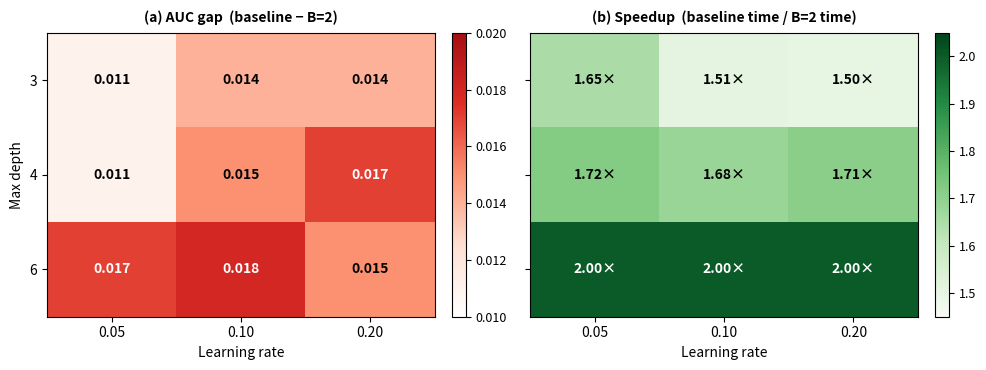

Write the Python code that produced this figure.
"""
Fig. 1 — Hyperparameter Sensitivity Heatmaps (Covertype)
=========================================================
Generates:
    fig1_hparam_sensitivity.emf  — vector, insert into Word
    fig1_hparam_sensitivity.pdf  — vector, for final PDF submission
    fig1_hparam_sensitivity.png  — 300 DPI backup

Run locally on Windows. Requires matplotlib >= 3.5.
"""

import numpy as np
import matplotlib
matplotlib.use("Agg")
import matplotlib.pyplot as plt
import matplotlib.ticker as ticker
from matplotlib.colors import LinearSegmentedColormap

OUT = "./"   # change to your output folder if needed

# ── Data ──────────────────────────────────────────────────────────
learning_rates = [0.05, 0.10, 0.20]
max_depths     = [3, 4, 6]

# AUC gap grid (baseline AUC - B=2 AUC), rows=depth, cols=lr
auc_gap = np.array([
    [0.011, 0.014, 0.014],   # depth=3
    [0.011, 0.015, 0.017],   # depth=4
    [0.017, 0.018, 0.015],   # depth=6
])

# Speedup grid (baseline_time / b2_time), rows=depth, cols=lr
speedup = np.array([
    [1.65, 1.51, 1.50],      # depth=3
    [1.72, 1.68, 1.71],      # depth=4
    [2.00, 2.00, 2.00],      # depth=6
])

# ── Colour maps ───────────────────────────────────────────────────
# AUC gap — white (low/good) to dark red (high/bad)
cmap_gap = LinearSegmentedColormap.from_list(
    "gap_cmap", ["#FFFFFF", "#FEE0D2", "#FC9272", "#DE2D26", "#A50F15"]
)
# Speedup — white (low) to dark green (high/good)
cmap_spd = LinearSegmentedColormap.from_list(
    "spd_cmap", ["#F7FCF5", "#C7E9C0", "#74C476", "#238B45", "#00441B"]
)

# ── Figure setup ──────────────────────────────────────────────────
fig, axes = plt.subplots(1, 2, figsize=(10, 3.8))
fig.patch.set_facecolor("white")  # type: ignore

lr_labels    = ["0.05", "0.10", "0.20"]
depth_labels = ["3", "4", "6"]

def draw_heatmap(ax, data, cmap, vmin, vmax, title,
                 fmt, xlabel, ylabel, show_ylabel):
    im = ax.imshow(data, cmap=cmap, vmin=vmin, vmax=vmax,
                   aspect="auto")

    # Tick labels
    ax.set_xticks(range(len(lr_labels)))
    ax.set_xticklabels(lr_labels, fontsize=10)
    ax.set_yticks(range(len(depth_labels)))
    if show_ylabel:
        ax.set_yticklabels(depth_labels, fontsize=10)
    else:
        ax.set_yticklabels([])

    ax.set_xlabel(xlabel, fontsize=10)
    if show_ylabel:
        ax.set_ylabel(ylabel, fontsize=10)

    ax.set_title(title, fontsize=10, fontweight="bold", pad=8)

    # Cell annotations
    for i in range(data.shape[0]):
        for j in range(data.shape[1]):
            val = data[i, j]
            # Choose text colour based on background darkness
            norm_val = (val - vmin) / (vmax - vmin)
            text_color = "white" if norm_val > 0.6 else "black"
            ax.text(j, i, fmt.format(val),
                    ha="center", va="center",
                    fontsize=10, fontweight="bold",
                    color=text_color)

    # Colorbar
    cbar = fig.colorbar(im, ax=ax, fraction=0.046, pad=0.04)
    cbar.ax.tick_params(labelsize=9)
    return im

# ── Left panel: AUC gap ───────────────────────────────────────────
draw_heatmap(
    axes[0], auc_gap,
    cmap=cmap_gap, vmin=0.010, vmax=0.020,
    title="(a) AUC gap  (baseline \u2212 B=2)",
    fmt="{:.3f}",
    xlabel="Learning rate",
    ylabel="Max depth",
    show_ylabel=True
)

# ── Right panel: Speedup ──────────────────────────────────────────
draw_heatmap(
    axes[1], speedup,
    cmap=cmap_spd, vmin=1.45, vmax=2.05,
    title="(b) Speedup  (baseline time / B=2 time)",
    fmt="{:.2f}\u00d7",
    xlabel="Learning rate",
    ylabel="Max depth",
    show_ylabel=False
)


plt.tight_layout(rect=[0, 0.0, 1, 1])

# ── Save ──────────────────────────────────────────────────────────
for ext in ["emf", "pdf", "png"]:
    kw = {"dpi": 300} if ext == "png" else {}
    path = OUT + "fig1_hparam_sensitivity." + ext
    try:
        plt.savefig(path, format=ext, bbox_inches="tight",
                    facecolor="white", **kw)
        print("Saved: " + path)
    except Exception as e:
        print("Could not save " + ext + ": " + str(e))

plt.close()
print("Done.")
